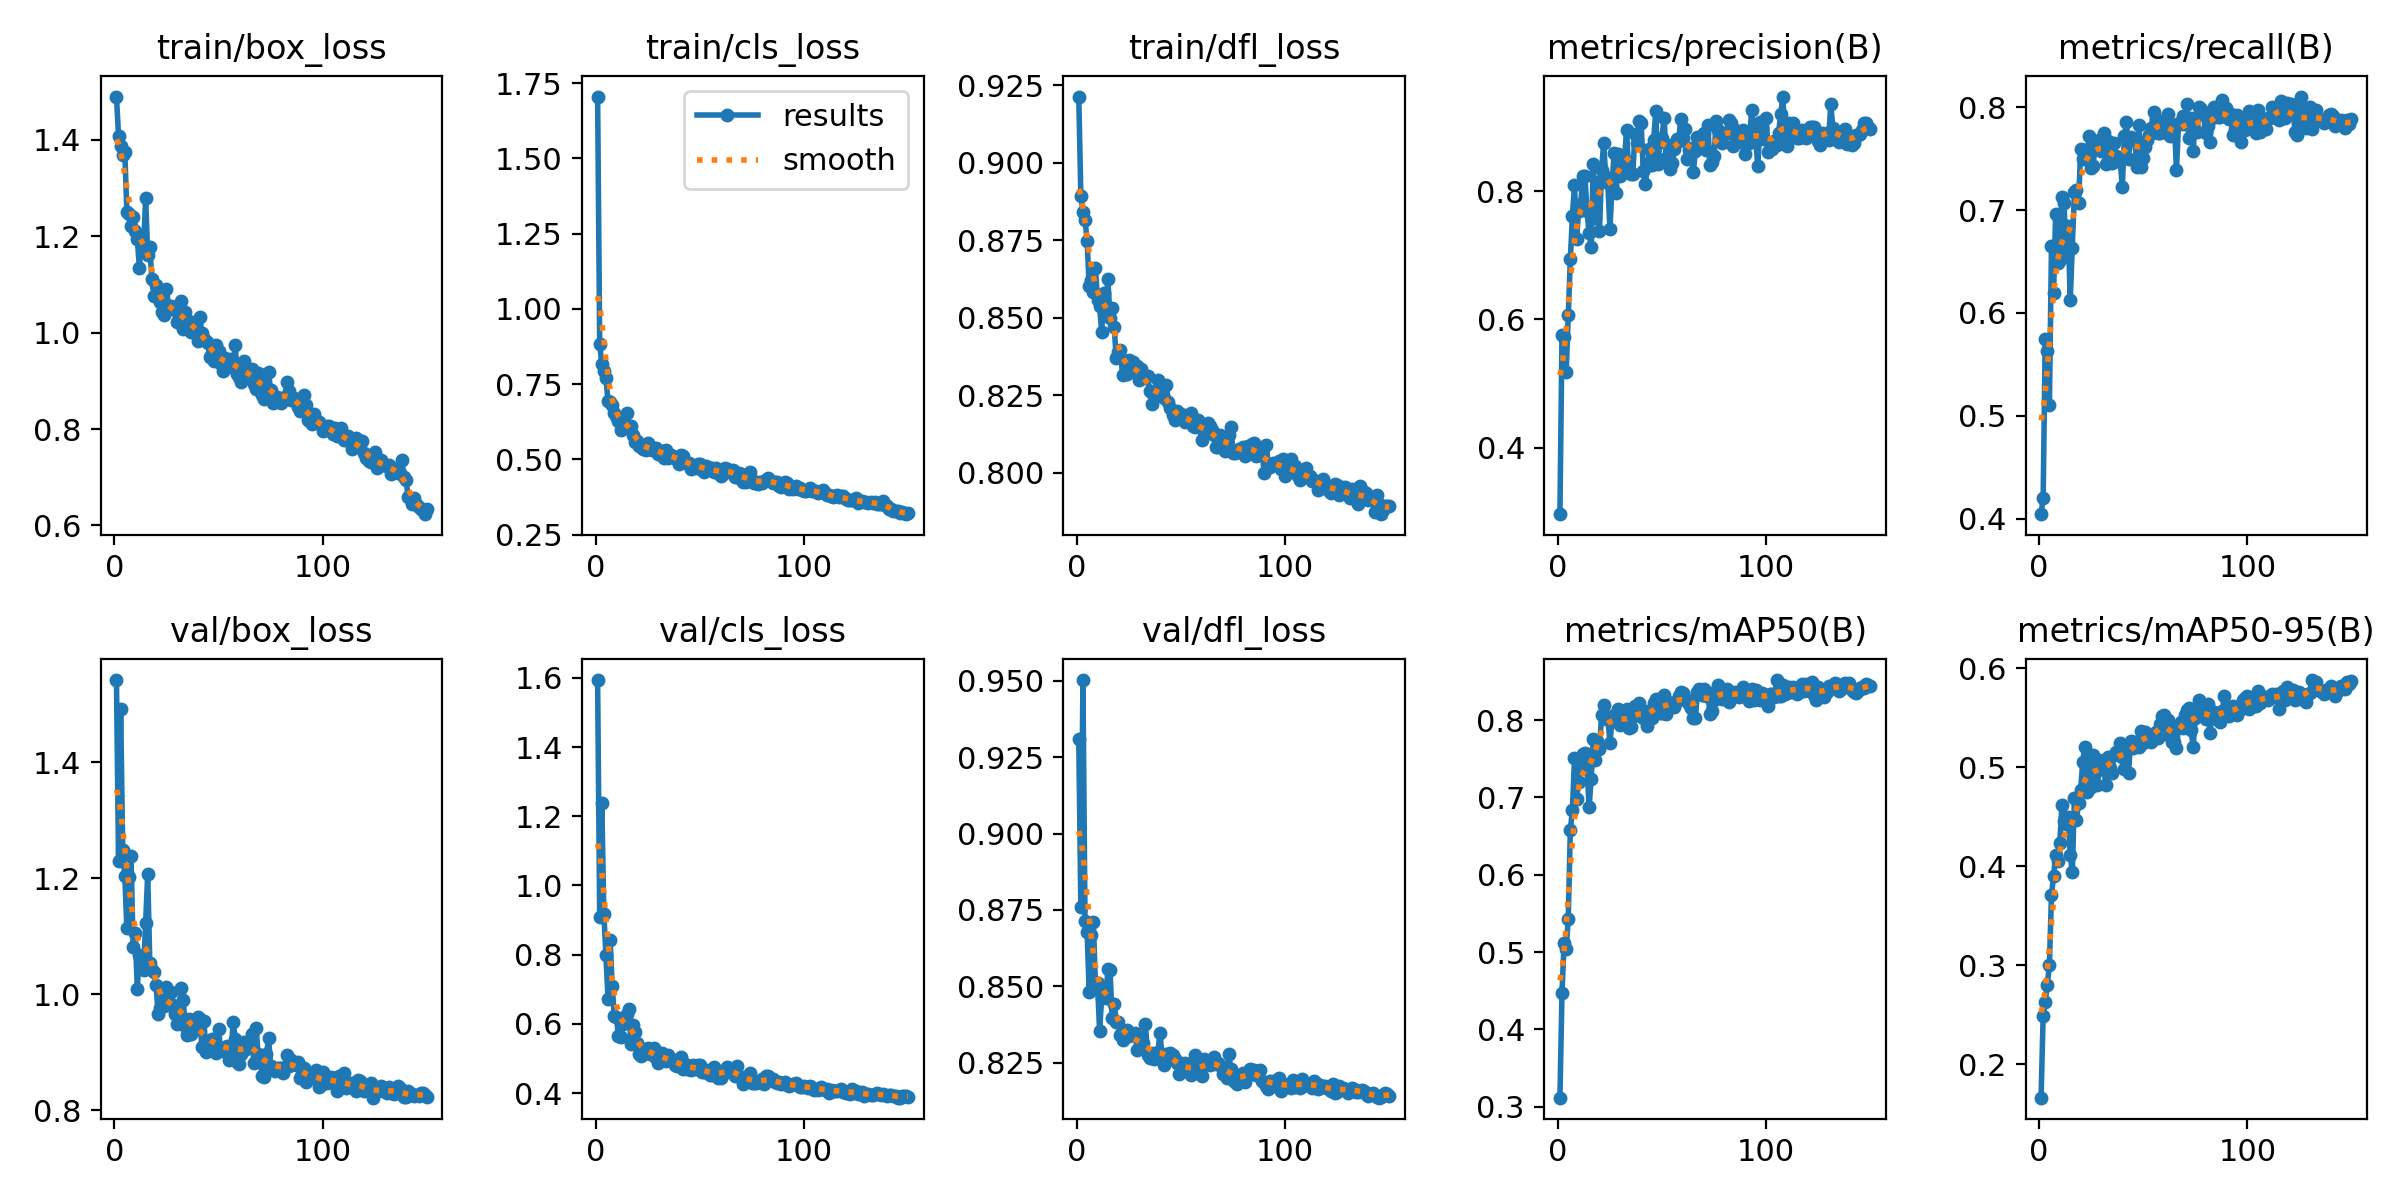

The table this chart was drawn from, first rows:
epoch, time, train/box_loss, train/cls_loss, train/dfl_loss, metrics/precision(B), metrics/recall(B), metrics/mAP50(B), metrics/mAP50-95(B), val/box_loss, val/cls_loss, val/dfl_loss, lr/pg0, lr/pg1, lr/pg2
1, 29.75, 1.49, 1.705, 0.9213, 0.2959, 0.4043, 0.3118, 0.1664, 1.541, 1.594, 0.931, 0.0004065, 0.0004065, 0.0004065
2, 58.53, 1.408, 0.8843, 0.8892, 0.5756, 0.42, 0.4474, 0.249, 1.23, 0.909, 0.876, 0.0008177, 0.0008177, 0.0008177
3, 86.31, 1.388, 0.8154, 0.8842, 0.5722, 0.5749, 0.5121, 0.2632, 1.492, 1.238, 0.9502, 0.001223, 0.001223, 0.001223
4, 114.5, 1.368, 0.7928, 0.8816, 0.5174, 0.5633, 0.5034, 0.2806, 1.249, 0.9188, 0.8714, 0.001225, 0.001225, 0.001225
5, 142.8, 1.375, 0.7687, 0.8748, 0.6072, 0.5108, 0.5428, 0.3005, 1.203, 0.7979, 0.8679, 0.001217, 0.001217, 0.001217
6, 170.7, 1.25, 0.6936, 0.8603, 0.6942, 0.6655, 0.6578, 0.3711, 1.113, 0.672, 0.8482, 0.001209, 0.001209, 0.001209
7, 198.8, 1.246, 0.6914, 0.862, 0.7614, 0.6198, 0.6836, 0.3905, 1.202, 0.8433, 0.8667, 0.0012, 0.0012, 0.0012
8, 226.9, 1.222, 0.6811, 0.8582, 0.8099, 0.6965, 0.7507, 0.4117, 1.238, 0.7083, 0.871, 0.001192, 0.001192, 0.001192
9, 255.1, 1.241, 0.6532, 0.8661, 0.7255, 0.6482, 0.6983, 0.4055, 1.081, 0.6241, 0.8508, 0.001184, 0.001184, 0.001184
10, 283.1, 1.212, 0.6423, 0.8558, 0.7702, 0.6512, 0.7198, 0.424, 1.106, 0.6197, 0.8512, 0.001176, 0.001176, 0.001176
11, 311.1, 1.194, 0.6278, 0.8536, 0.7809, 0.7131, 0.7509, 0.4618, 1.01, 0.5653, 0.8355, 0.001167, 0.001167, 0.001167
12, 339.2, 1.135, 0.5967, 0.8454, 0.8238, 0.7069, 0.756, 0.446, 1.068, 0.5621, 0.8464, 0.001159, 0.001159, 0.001159
13, 367.1, 1.19, 0.6284, 0.858, 0.8235, 0.661, 0.7571, 0.4433, 1.055, 0.6002, 0.8479, 0.001151, 0.001151, 0.001151
14, 395.1, 1.172, 0.6215, 0.8535, 0.7698, 0.6847, 0.7399, 0.4503, 1.042, 0.614, 0.8462, 0.001143, 0.001143, 0.001143
15, 423.2, 1.279, 0.6539, 0.8623, 0.7355, 0.6126, 0.6875, 0.412, 1.122, 0.6276, 0.8557, 0.001135, 0.001135, 0.001135
16, 451.1, 1.161, 0.6057, 0.8497, 0.7138, 0.6636, 0.7236, 0.3942, 1.208, 0.6427, 0.8554, 0.001126, 0.001126, 0.001126
17, 479, 1.177, 0.6119, 0.853, 0.8423, 0.7173, 0.7751, 0.4687, 1.053, 0.5432, 0.8398, 0.001118, 0.001118, 0.001118
18, 507.1, 1.112, 0.5808, 0.847, 0.7584, 0.7192, 0.7484, 0.4471, 1.041, 0.5982, 0.8443, 0.00111, 0.00111, 0.00111
19, 535.1, 1.077, 0.5583, 0.8368, 0.8153, 0.707, 0.7729, 0.4641, 1.039, 0.5772, 0.8384, 0.001102, 0.001102, 0.001102
20, 563.1, 1.099, 0.561, 0.8388, 0.739, 0.7593, 0.7631, 0.4775, 1.016, 0.5443, 0.8383, 0.001093, 0.001093, 0.001093
21, 591.2, 1.075, 0.544, 0.8395, 0.8328, 0.75, 0.8071, 0.5057, 0.9656, 0.5135, 0.8341, 0.001085, 0.001085, 0.001085
22, 619.3, 1.065, 0.544, 0.8315, 0.8759, 0.7588, 0.8197, 0.5205, 0.9758, 0.5061, 0.8326, 0.001077, 0.001077, 0.001077
23, 647.5, 1.044, 0.5334, 0.836, 0.8225, 0.7518, 0.801, 0.4755, 0.9892, 0.5196, 0.8337, 0.001069, 0.001069, 0.001069
24, 675.4, 1.037, 0.53, 0.8317, 0.8127, 0.7718, 0.8035, 0.499, 0.9801, 0.5283, 0.8356, 0.00106, 0.00106, 0.00106
25, 703.3, 1.09, 0.5536, 0.8362, 0.7414, 0.7408, 0.7703, 0.4803, 1.012, 0.5298, 0.8337, 0.001052, 0.001052, 0.001052
26, 731.2, 1.055, 0.5344, 0.8337, 0.8065, 0.7429, 0.8002, 0.5121, 0.9821, 0.5115, 0.834, 0.001044, 0.001044, 0.001044
27, 759.2, 1.054, 0.5319, 0.8356, 0.8604, 0.765, 0.807, 0.4944, 1.005, 0.5222, 0.8344, 0.001035, 0.001035, 0.001035
28, 787.2, 1.049, 0.5367, 0.8329, 0.7968, 0.7651, 0.8002, 0.4818, 0.9821, 0.5307, 0.8348, 0.001027, 0.001027, 0.001027
29, 815.1, 1.048, 0.5382, 0.8345, 0.8583, 0.7683, 0.8138, 0.5077, 0.9655, 0.5008, 0.8294, 0.001019, 0.001019, 0.001019
30, 843, 1.022, 0.5163, 0.8297, 0.8244, 0.7575, 0.7938, 0.5067, 0.949, 0.4866, 0.8298, 0.001011, 0.001011, 0.001011
31, 870.9, 1.047, 0.5244, 0.8335, 0.8384, 0.7749, 0.8042, 0.5044, 0.9696, 0.5084, 0.8317, 0.001002, 0.001002, 0.001002
32, 898.8, 1.066, 0.5266, 0.8315, 0.8501, 0.7446, 0.7948, 0.4824, 1.01, 0.5162, 0.8315, 0.0009942, 0.0009942, 0.0009942
33, 926.7, 1.007, 0.5058, 0.8306, 0.896, 0.7669, 0.814, 0.5102, 0.9898, 0.4978, 0.8377, 0.000986, 0.000986, 0.000986
34, 954.7, 1.044, 0.5315, 0.8312, 0.8331, 0.7507, 0.7895, 0.5, 0.9455, 0.4934, 0.8275, 0.0009778, 0.0009778, 0.0009778
35, 982.5, 1.016, 0.5059, 0.8264, 0.827, 0.7456, 0.7908, 0.4943, 0.9303, 0.5099, 0.8265, 0.0009695, 0.0009695, 0.0009695
36, 1011, 1.025, 0.5149, 0.822, 0.8274, 0.7652, 0.8051, 0.5129, 0.9578, 0.4972, 0.8284, 0.0009612, 0.0009612, 0.0009612
37, 1038, 1.002, 0.5062, 0.8245, 0.89, 0.753, 0.8183, 0.516, 0.931, 0.4969, 0.8264, 0.000953, 0.000953, 0.000953
38, 1067, 1.02, 0.5071, 0.8247, 0.8751, 0.7474, 0.806, 0.5146, 0.942, 0.4804, 0.8277, 0.0009447, 0.0009447, 0.0009447
39, 1094, 1.01, 0.4984, 0.8299, 0.9095, 0.748, 0.8224, 0.5249, 0.9401, 0.4796, 0.8287, 0.0009365, 0.0009365, 0.0009365
40, 1122, 0.9826, 0.4831, 0.8258, 0.9074, 0.7225, 0.8054, 0.511, 0.9615, 0.4878, 0.8348, 0.0009283, 0.0009283, 0.0009283
41, 1150, 1.032, 0.5127, 0.8268, 0.8314, 0.7722, 0.8024, 0.4986, 0.9573, 0.5031, 0.8272, 0.00092, 0.00092, 0.00092
42, 1178, 0.9985, 0.5098, 0.8241, 0.8116, 0.7861, 0.8121, 0.5219, 0.9097, 0.4687, 0.8245, 0.0009118, 0.0009118, 0.0009118
43, 1206, 0.9876, 0.4917, 0.8281, 0.8397, 0.7502, 0.7925, 0.4948, 0.9532, 0.4851, 0.8281, 0.0009035, 0.0009035, 0.0009035
44, 1234, 0.9826, 0.4879, 0.8226, 0.8666, 0.7714, 0.8074, 0.5266, 0.8997, 0.4692, 0.8267, 0.0008952, 0.0008952, 0.0008952
45, 1262, 0.9778, 0.4867, 0.8209, 0.8411, 0.7688, 0.8031, 0.5194, 0.9131, 0.4686, 0.8284, 0.000887, 0.000887, 0.000887
46, 1290, 0.9491, 0.4692, 0.8186, 0.881, 0.7688, 0.8221, 0.526, 0.919, 0.4659, 0.8276, 0.0008787, 0.0008787, 0.0008787
47, 1318, 0.9584, 0.4777, 0.8168, 0.9252, 0.742, 0.8272, 0.5256, 0.9235, 0.4805, 0.8262, 0.0008705, 0.0008705, 0.0008705
48, 1346, 0.9421, 0.4727, 0.8197, 0.8424, 0.783, 0.8225, 0.5208, 0.9234, 0.4707, 0.8251, 0.0008622, 0.0008622, 0.0008622
49, 1374, 0.975, 0.4846, 0.8175, 0.8765, 0.7417, 0.8087, 0.5369, 0.8994, 0.4824, 0.8215, 0.000854, 0.000854, 0.000854
50, 1402, 0.9619, 0.4831, 0.8189, 0.8834, 0.7507, 0.8093, 0.5248, 0.9395, 0.4815, 0.8248, 0.0008458, 0.0008458, 0.0008458
51, 1430, 0.9359, 0.4652, 0.8176, 0.9154, 0.7613, 0.8326, 0.536, 0.9045, 0.4608, 0.8238, 0.0008375, 0.0008375, 0.0008375
52, 1458, 0.9209, 0.4578, 0.8163, 0.8525, 0.7684, 0.8076, 0.5299, 0.9017, 0.4602, 0.8251, 0.0008293, 0.0008293, 0.0008293
53, 1486, 0.9465, 0.478, 0.8185, 0.8731, 0.773, 0.8233, 0.5309, 0.9023, 0.4666, 0.8238, 0.000821, 0.000821, 0.000821
54, 1514, 0.9394, 0.4688, 0.8168, 0.8351, 0.7799, 0.8178, 0.5253, 0.9112, 0.4583, 0.8222, 0.0008127, 0.0008127, 0.0008127
55, 1542, 0.9295, 0.4724, 0.8192, 0.8448, 0.7957, 0.8223, 0.5314, 0.8873, 0.4533, 0.8211, 0.0008045, 0.0008045, 0.0008045
56, 1570, 0.945, 0.4702, 0.8151, 0.8656, 0.7884, 0.8174, 0.5354, 0.896, 0.4531, 0.8223, 0.0007962, 0.0007962, 0.0007962
57, 1598, 0.9279, 0.4565, 0.8147, 0.8812, 0.7755, 0.8244, 0.5295, 0.9529, 0.474, 0.8276, 0.000788, 0.000788, 0.000788
58, 1626, 0.9744, 0.4727, 0.8169, 0.8787, 0.7749, 0.8309, 0.5437, 0.923, 0.4596, 0.8228, 0.0007797, 0.0007797, 0.0007797
59, 1654, 0.9134, 0.4532, 0.8146, 0.9133, 0.7825, 0.8366, 0.5523, 0.8825, 0.4431, 0.8215, 0.0007715, 0.0007715, 0.0007715
60, 1682, 0.9083, 0.4454, 0.8106, 0.8828, 0.7865, 0.8344, 0.5534, 0.879, 0.4445, 0.8208, 0.0007633, 0.0007633, 0.0007633
... 90 more rows
